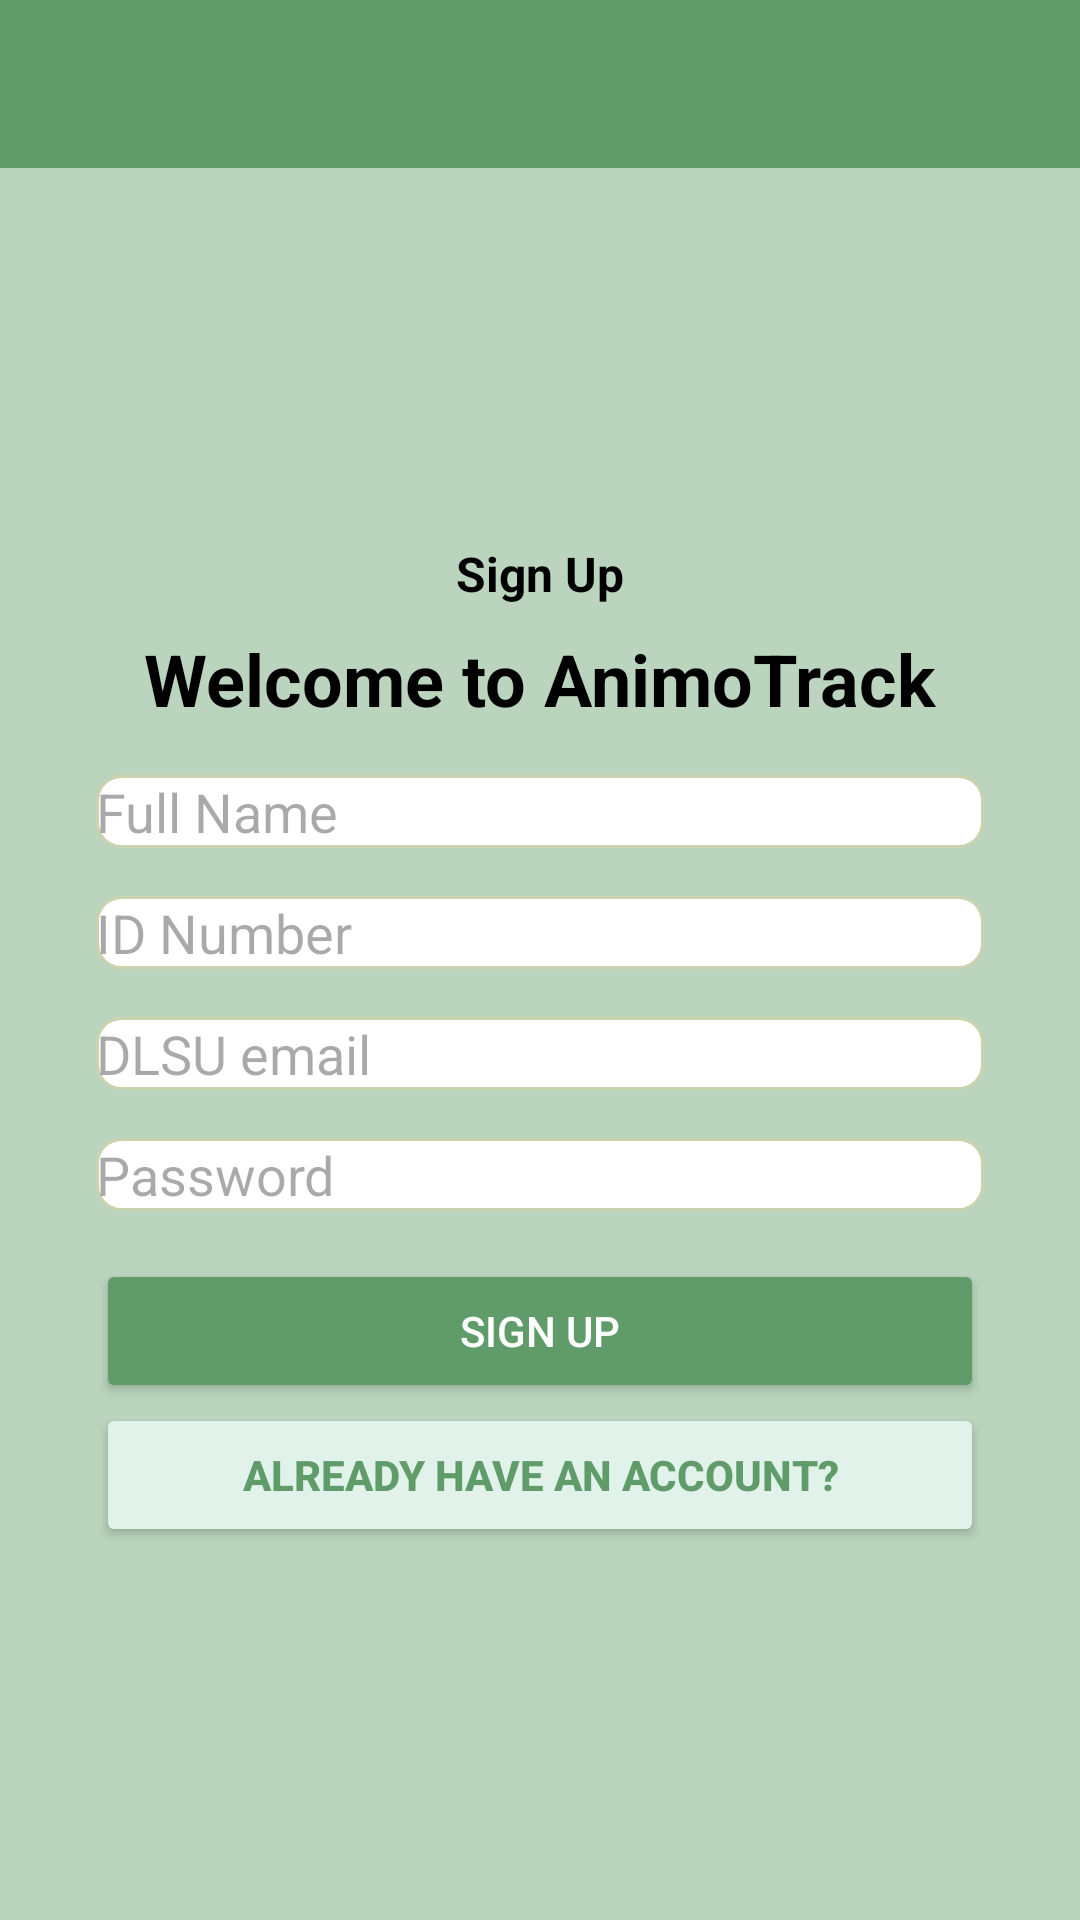

Write the Android layout XML for this screen, with the resource values it uses.
<!-- AndroidManifest.xml: application theme Theme.AnimoTrack -->
<!-- res/layout/activity_signup_page.xml -->
<?xml version="1.0" encoding="utf-8"?>

<androidx.constraintlayout.widget.ConstraintLayout xmlns:android="http://schemas.android.com/apk/res/android"
    xmlns:app="http://schemas.android.com/apk/res-auto"
    xmlns:tools="http://schemas.android.com/tools"
    android:id="@+id/eText"
    android:layout_width="match_parent"
    android:layout_height="match_parent"
    android:background="@color/light_green"
    tools:context=".MainActivity">

    <androidx.appcompat.widget.Toolbar
        android:id="@+id/toolbar"
        android:layout_width="0dp"
        android:layout_height="56dp"
        android:background="@color/green"
        android:minHeight="?attr/actionBarSize"
        android:theme="?attr/actionBarTheme"
        app:layout_constraintStart_toStartOf="parent"
        app:layout_constraintEnd_toEndOf="parent"
        app:layout_constraintTop_toTopOf="parent" />

    <LinearLayout
        android:id="@+id/loginContainer"
        android:layout_width="0dp"
        android:layout_height="wrap_content"
        android:layout_margin="16dp"
        android:background="@drawable/background_card"
        android:orientation="vertical"
        android:padding="16dp"
        app:layout_constraintTop_toBottomOf="@+id/toolbar"
        app:layout_constraintStart_toStartOf="parent"
        app:layout_constraintEnd_toEndOf="parent"
        app:layout_constraintBottom_toBottomOf="parent">

        <TextView
            android:layout_width="wrap_content"
            android:layout_height="wrap_content"
            android:text="@string/sign_up"
            android:textStyle="bold"
            android:textSize="16sp"
            android:textColor="@color/black"
            android:layout_gravity="center" />

        <TextView
            android:layout_width="wrap_content"
            android:layout_height="wrap_content"
            android:text="@string/welcome_to_animotrack"
            android:textSize="24sp"
            android:layout_gravity="center"
            android:textStyle="bold"
            android:textColor="@color/black"
            android:layout_marginTop="8dp" />

        <EditText
            android:id="@+id/editTextFullName"
            android:layout_width="match_parent"
            android:layout_height="wrap_content"
            android:layout_marginTop="16dp"
            android:hint="Full Name"
            android:inputType="text"
            android:background="@drawable/edittext_background"
            style="@style/EditTextStyle"/>

        <EditText
            android:id="@+id/editTextIdNumber"
            android:layout_width="match_parent"
            android:layout_height="wrap_content"
            android:layout_marginTop="16dp"
            android:hint="ID Number"
            android:inputType="text"
            android:background="@drawable/edittext_background"
            style="@style/EditTextStyle"/>

        <EditText
            android:id="@+id/editTextEmailAddress"
            android:layout_width="match_parent"
            android:layout_height="wrap_content"
            android:layout_marginTop="16dp"
            android:hint="DLSU email"
            android:inputType="text"
            android:background="@drawable/edittext_background"
            style="@style/EditTextStyle"/>

        <EditText
            android:id="@+id/editTextPassword"
            android:layout_width="match_parent"
            android:layout_height="wrap_content"
            android:layout_marginTop="16dp"
            android:hint="Password"
            android:inputType="textPassword"
            android:background="@drawable/edittext_background"
            style="@style/EditTextStyle"/>

        <Button
            android:id="@+id/buttonLogin"
            android:layout_width="match_parent"
            android:layout_height="wrap_content"
            android:layout_marginTop="16dp"
            android:text="Sign Up"
            android:backgroundTint="@color/green"
            android:textColor="@android:color/white" />

        <Button
            android:id="@+id/hasAnAccountButton"
            android:layout_width="match_parent"
            android:layout_height="wrap_content"
            android:backgroundTint="@color/white_ice"
            android:textColor="@color/green"
            android:text="@string/already_have_an_account"
            android:textStyle="bold"
            android:layout_gravity="center" />
    </LinearLayout>

</androidx.constraintlayout.widget.ConstraintLayout>
<!-- resources referenced by this layout -->
<resources>
  <color name="black">#FF000000</color>
  <color name="green">#609B6A</color>
  <color name="light_green">#bad4bd</color>
  <color name="white_ice">#E0F2E9</color>
  <!-- drawable edittext_background (drawable) -->
  <?xml version="1.0" encoding="utf-8"?>
  
  <shape xmlns:android="http://schemas.android.com/apk/res/android">
      <solid android:color="@android:color/white"/>
      <corners android:radius="8dp"/>
      <stroke android:width="1dp" android:color="@color/grayish_lime_green"/>
  </shape>
  <string name="already_have_an_account">Already have an account?</string>
  <string name="sign_up">Sign Up</string>
  <string name="welcome_to_animotrack">Welcome to AnimoTrack</string>
  <style name="Theme.AnimoTrack" parent="Base.Theme.AnimoTrack" />
  <color name="grayish_lime_green">#C9D3AD</color>
  <style name="Base.Theme.AnimoTrack" parent="Theme.Material3.DayNight.NoActionBar">
          
          
      </style>
</resources>
